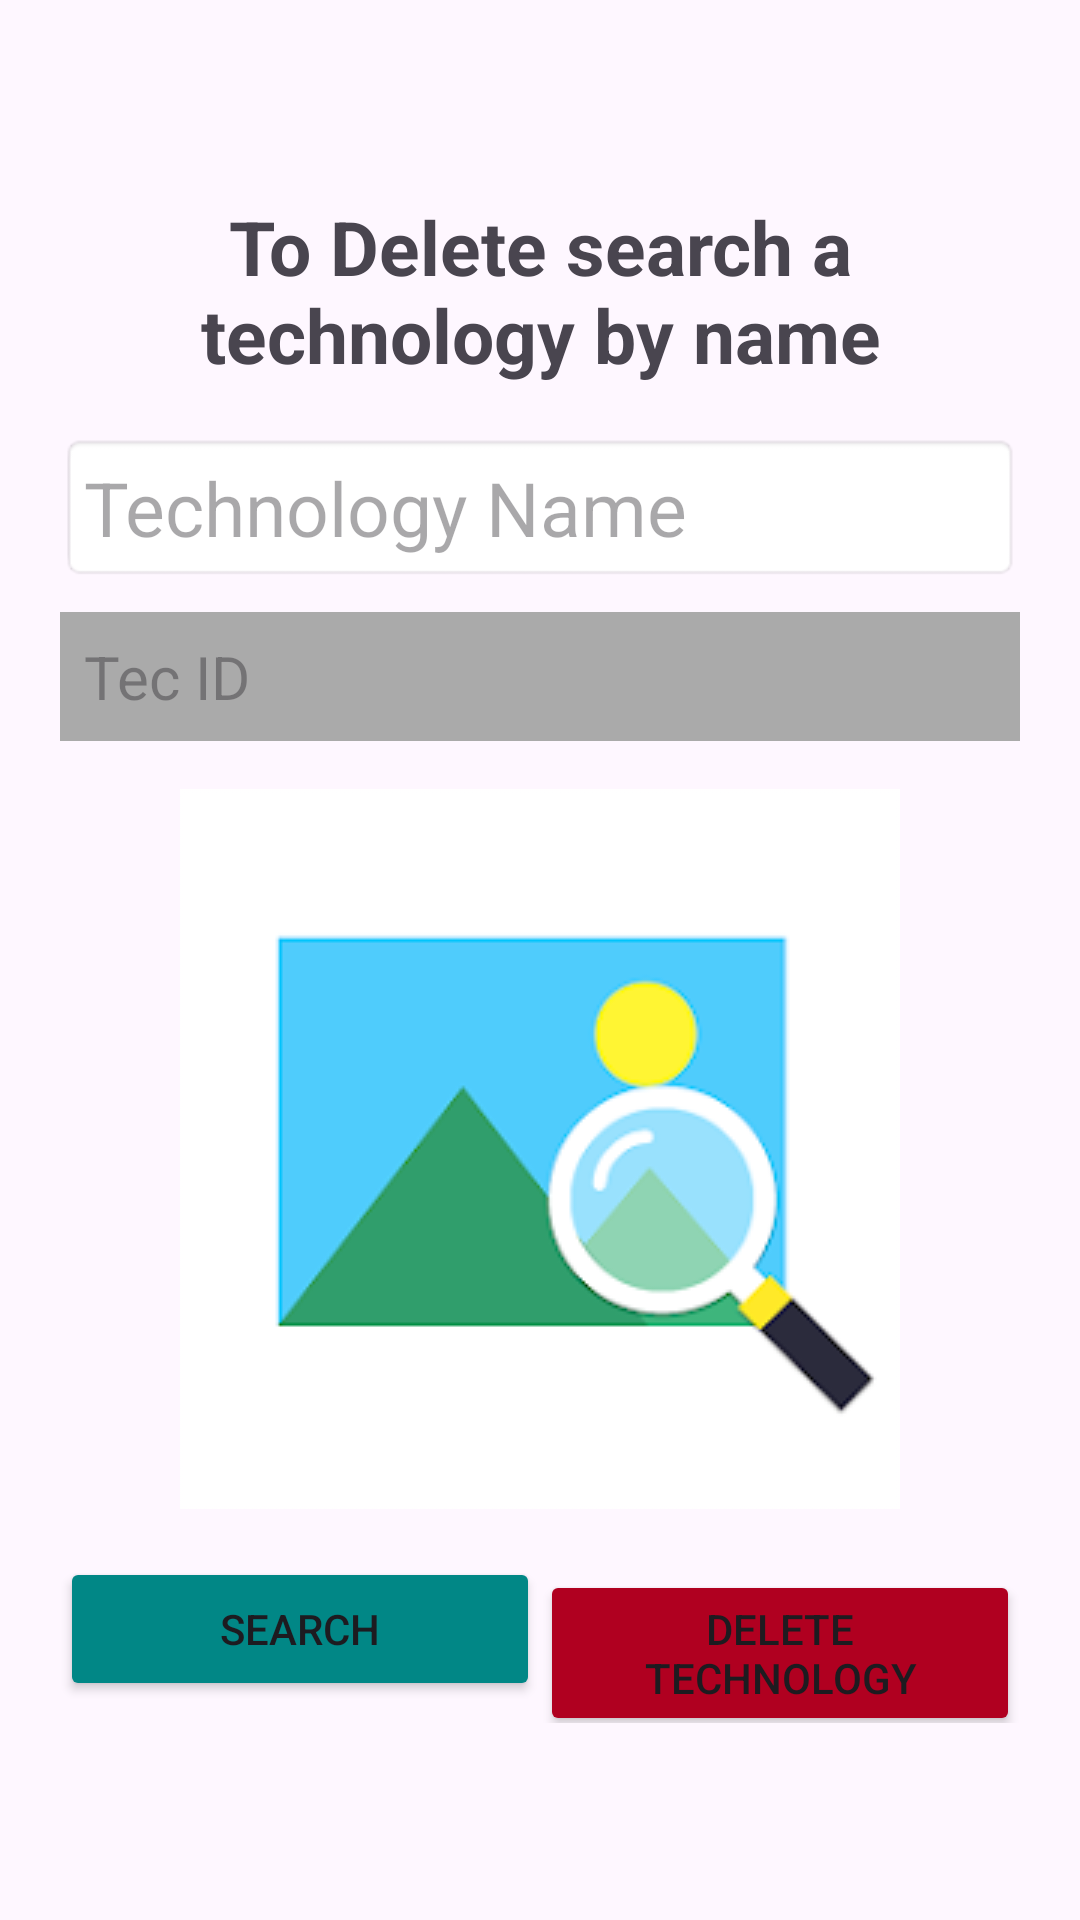

Produce the Android XML layout that renders to this screen, including the resource entries it uses.
<!-- AndroidManifest.xml: application theme Theme.RuralAgriBoost -->
<!-- res/layout/activity_delete_tec.xml -->
<?xml version="1.0" encoding="utf-8"?>
<LinearLayout xmlns:android="http://schemas.android.com/apk/res/android"
    android:layout_width="match_parent"
    android:layout_height="match_parent"
    android:orientation="vertical"
    android:padding="20dp"
    android:gravity="center">


    <TextView
        android:id="@+id/text_view_header"
        android:layout_width="match_parent"
        android:layout_height="wrap_content"
        android:text="To Delete search a technology by name"
        android:textSize="25dp"
        android:textStyle="bold"
        android:gravity="center"
        android:layout_marginBottom="16dp" />


    <EditText
        android:id="@+id/text_view_tec_name"
        android:layout_width="match_parent"
        android:layout_height="wrap_content"
        android:layout_marginBottom="10dp"
        android:hint="Technology Name"
        android:padding="8dp"
        android:textColor="@color/black"
        android:textSize="25dp"
        android:background="@android:drawable/editbox_background"/>



    <TextView
        android:id="@+id/text_view_tec_id"
        android:layout_width="match_parent"
        android:layout_height="wrap_content"
        android:hint="Tec ID"
        android:padding="8dp"
        android:background="@android:color/darker_gray"
        android:textColor="@android:color/white"
        android:textSize="20dp"
        android:enabled="false" />


    <ImageView
        android:id="@+id/image_view_tec"
        android:layout_width="240dp"
        android:layout_height="240dp"
        android:scaleType="centerCrop"
        android:layout_marginTop="16dp"
        android:background="@drawable/ser_img5" />


    <LinearLayout
        android:layout_width="match_parent"
        android:layout_height="wrap_content"
        android:orientation="horizontal"
        android:layout_marginTop="16dp"
        android:weightSum="2">


        <Button
            android:id="@+id/button_search"
            android:layout_width="0dp"
            android:layout_height="wrap_content"
            android:layout_weight="1"
            android:backgroundTint="@color/design_default_color_secondary_variant"
            android:text="Search" />


        <Button
            android:id="@+id/button_delete"
            android:layout_width="0dp"
            android:layout_height="wrap_content"
            android:layout_weight="1"
            android:backgroundTint="@color/design_default_color_error"
            android:text="Delete Technology" />

    </LinearLayout>

</LinearLayout>
<!-- resources referenced by this layout -->
<resources>
  <color name="black">#FF000000</color>
  <!-- drawable ser_img5: webp bitmap (drawable, 7260 bytes) -->
  <style name="Theme.RuralAgriBoost" parent="Base.Theme.RuralAgriBoost" />
  <style name="Base.Theme.RuralAgriBoost" parent="Theme.Material3.DayNight.NoActionBar">
          
          
      </style>
</resources>
